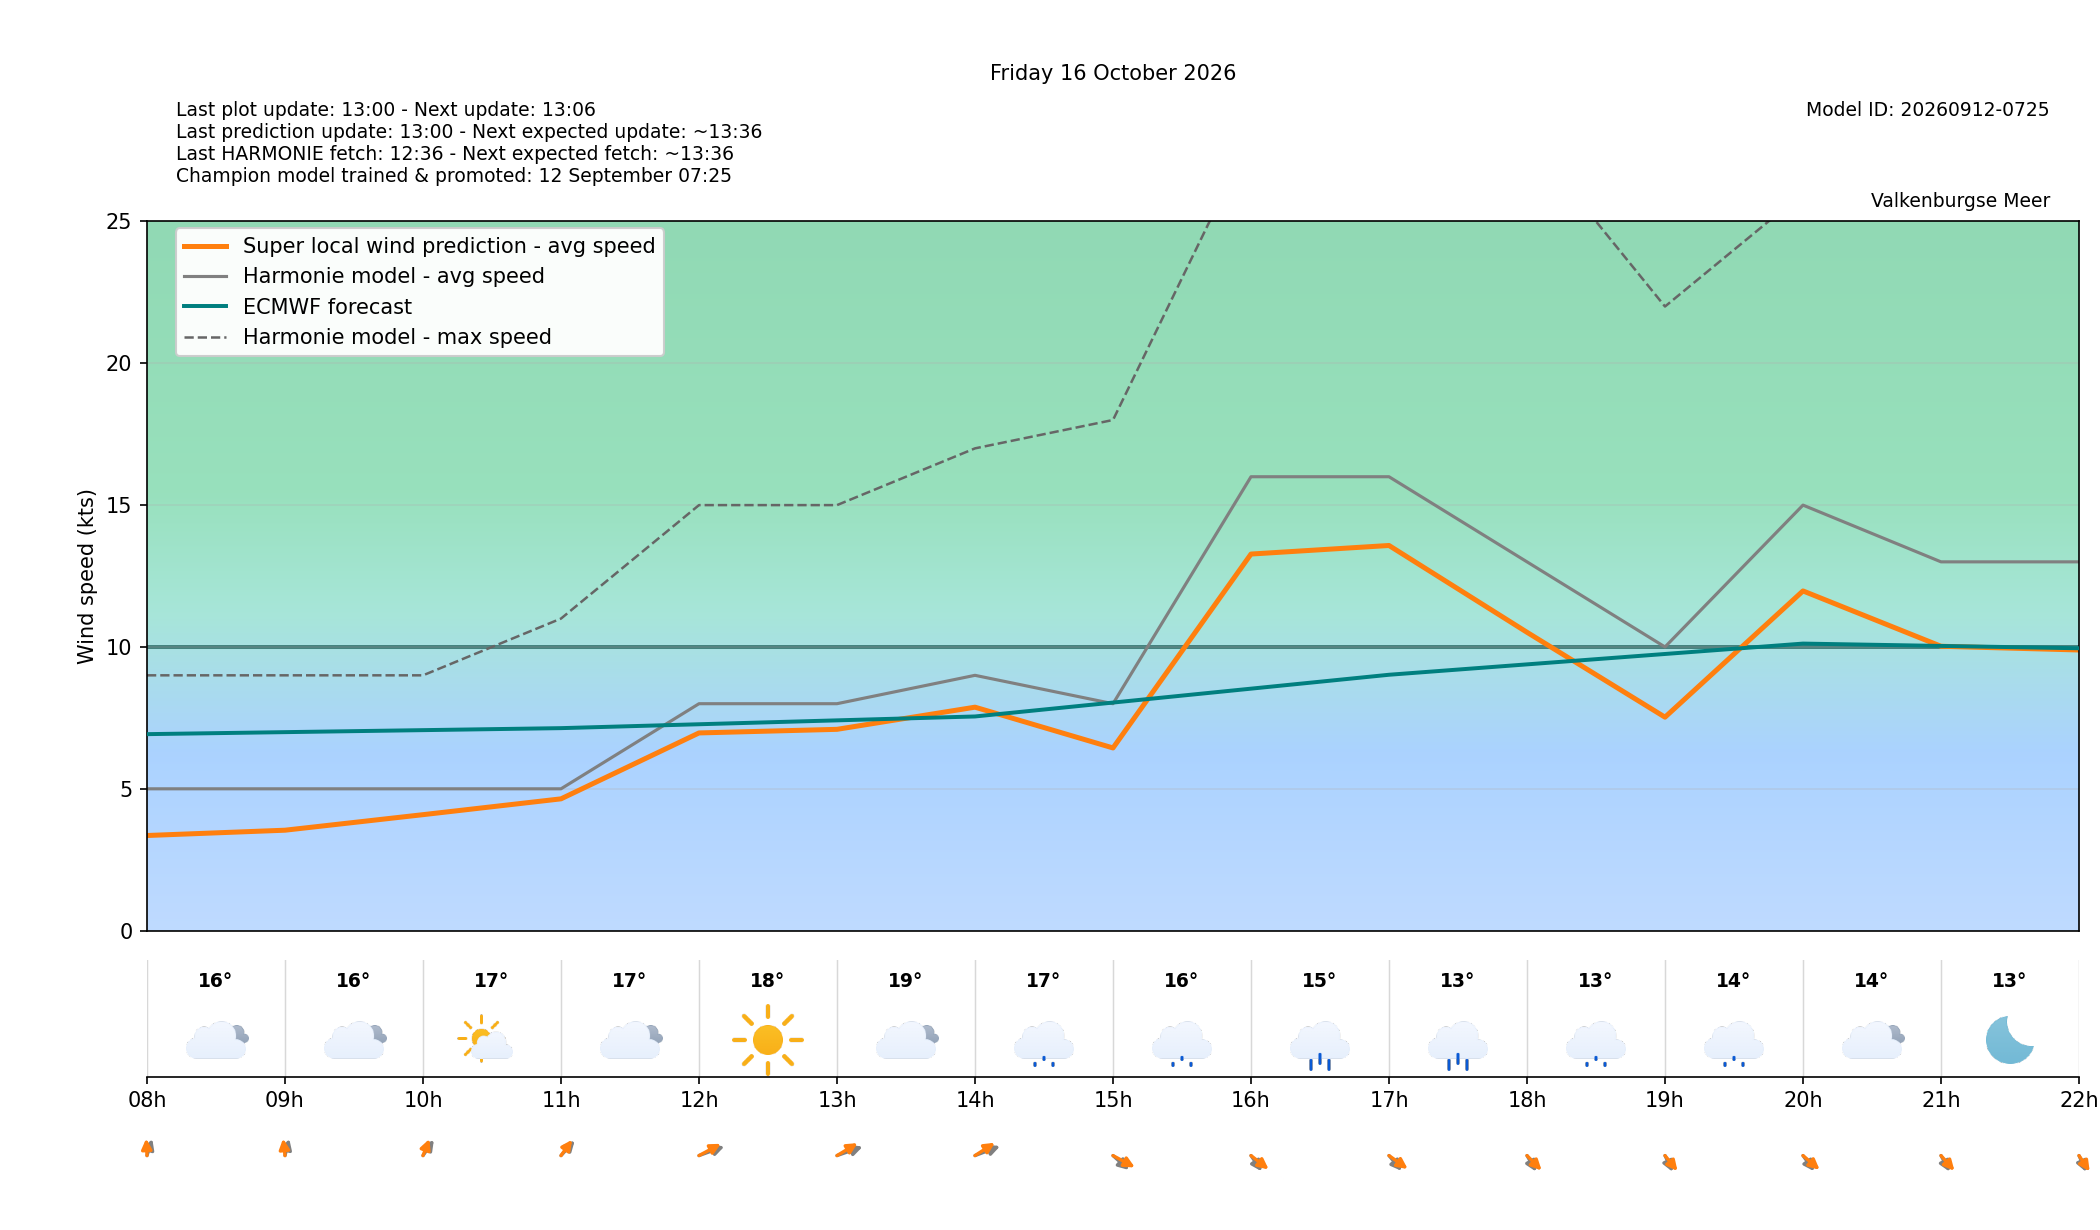

Source data for this figure (header and first rows):
target_time_utc, target_time_local, hour_utc, hour_local, forecast_wind_speed, forecast_wind_min, forecast_wind_max, lstm_pred_wind_speed, delta_speed_lstm_minus_forecast, forecast_wind_dir_deg, lstm_pred_wind_dir_deg, delta_dir_lstm_minus_forecast, forecast_temperature_c, weather_code, weather_source, is_daylight
2026-10-15T22:00:00Z, 2026-10-16T00:00:00+0200, 22, 00, 7.0, 7.0, 13.0, 4.067, -2.933, 196.0, 190.5, -5.506, 17.78, 3, knmi_p1, False
2026-10-15T23:00:00Z, 2026-10-16T01:00:00+0200, 23, 01, 6.0, 6.0, 12.0, 3.199, -2.801, 188.0, 182.6, -5.387, 17.58, 3, knmi_p1, False
2026-10-16T00:00:00Z, 2026-10-16T02:00:00+0200, 00, 02, 6.0, 6.0, 11.0, 3.049, -2.951, 188.0, 181.2, -6.758, 17.34, 3, knmi_p1, False
2026-10-16T01:00:00Z, 2026-10-16T03:00:00+0200, 01, 03, 6.0, 6.0, 11.0, 3.007, -2.993, 184.0, 177.2, -6.779, 17.11, 3, knmi_p1, False
2026-10-16T02:00:00Z, 2026-10-16T04:00:00+0200, 02, 04, 6.0, 6.0, 10.0, 3.221, -2.779, 194.0, 186.4, -7.556, 16.91, 3, knmi_p1, False
2026-10-16T03:00:00Z, 2026-10-16T05:00:00+0200, 03, 05, 6.0, 6.0, 12.0, 3.631, -2.369, 192.0, 182.5, -9.539, 16.73, 3, knmi_p1, False
2026-10-16T04:00:00Z, 2026-10-16T06:00:00+0200, 04, 06, 5.0, 5.0, 11.0, 3.433, -1.567, 205.0, 197.6, -7.386, 16.61, 3, knmi_p1, False
2026-10-16T05:00:00Z, 2026-10-16T07:00:00+0200, 05, 07, 5.0, 5.0, 9.0, 3.13, -1.87, 190.0, 180.3, -9.653, 16.4, 3, knmi_p1, False
2026-10-16T06:00:00Z, 2026-10-16T08:00:00+0200, 06, 08, 5.0, 5.0, 9.0, 3.354, -1.646, 190.0, 178.5, -11.52, 16.39, 3, knmi_p1, False
2026-10-16T07:00:00Z, 2026-10-16T09:00:00+0200, 07, 09, 5.0, 5.0, 9.0, 3.541, -1.459, 188.0, 176.4, -11.6, 16.3, 3, knmi_p1, True
2026-10-16T08:00:00Z, 2026-10-16T10:00:00+0200, 08, 10, 5.0, 5.0, 9.0, 4.089, -0.9113, 201.0, 192.3, -8.7, 16.71, 1, knmi_p1, True
2026-10-16T09:00:00Z, 2026-10-16T11:00:00+0200, 09, 11, 5.0, 5.0, 11.0, 4.646, -0.3537, 207.0, 201.6, -5.386, 17.12, 3, knmi_p1, True
2026-10-16T10:00:00Z, 2026-10-16T12:00:00+0200, 10, 12, 8.0, 8.0, 15.0, 6.969, -1.031, 237.0, 226.2, -10.77, 18.15, 0, knmi_p1, True
2026-10-16T11:00:00Z, 2026-10-16T13:00:00+0200, 11, 13, 8.0, 8.0, 15.0, 7.097, -0.9035, 238.0, 222.9, -15.15, 18.6, 3, knmi_p1, True
2026-10-16T12:00:00Z, 2026-10-16T14:00:00+0200, 12, 14, 9.0, 9.0, 17.0, 7.877, -1.123, 236.0, 220.9, -15.05, 17.32, 51, knmi_p1, True
2026-10-16T13:00:00Z, 2026-10-16T15:00:00+0200, 13, 15, 8.0, 8.0, 18.0, 6.44, -1.56, 328.0, 313.9, -14.14, 16.14, 51, knmi_p1, True
2026-10-16T14:00:00Z, 2026-10-16T16:00:00+0200, 14, 16, 16.0, 16.0, 28.0, 13.27, -2.725, 339.0, 324.3, -14.65, 14.7, 61, knmi_p1, True
2026-10-16T15:00:00Z, 2026-10-16T17:00:00+0200, 15, 17, 16.0, 16.0, 32.0, 13.58, -2.423, 335.0, 321.8, -13.17, 13.22, 63, knmi_p1, True
2026-10-16T16:00:00Z, 2026-10-16T18:00:00+0200, 16, 18, 13.0, 13.0, 28.0, 10.52, -2.483, 342.0, 331.1, -10.88, 13.17, 55, knmi_p1, True
2026-10-16T17:00:00Z, 2026-10-16T19:00:00+0200, 17, 19, 10.0, 10.0, 22.0, 7.525, -2.475, 345.0, 335.6, -9.414, 13.62, 51, knmi_p1, False
2026-10-16T18:00:00Z, 2026-10-16T20:00:00+0200, 18, 20, 15.0, 15.0, 26.0, 11.97, -3.025, 338.0, 326.7, -11.32, 13.8, 3, knmi_p1, False
2026-10-16T19:00:00Z, 2026-10-16T21:00:00+0200, 19, 21, 13.0, 13.0, 26.0, 10.02, -2.975, 343.0, 333.7, -9.334, 13.39, 0, knmi_p1, False
2026-10-16T20:00:00Z, 2026-10-16T22:00:00+0200, 20, 22, 13.0, 13.0, 27.0, 9.893, -3.107, 346.0, 339.3, -6.66, 13.56, 0, knmi_p1, False
2026-10-16T21:00:00Z, 2026-10-16T23:00:00+0200, 21, 23, 11.0, 11.0, 22.0, 7.88, -3.12, 345.0, 337.4, -7.628, 13.11, 0, knmi_p1, False
